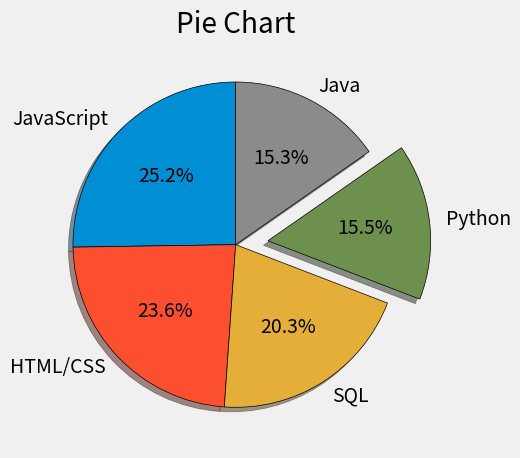

The script that saved this image:
from matplotlib import pyplot as plt

if __name__ == '__main__':
    plt.style.use('fivethirtyeight')

    slices = [59219, 55466, 47544, 36443, 35917, 31991, 27097, 23030, 20524, 18523, 18017, 7920, 7331, 7201, 5833]
    labels = ['JavaScript', 'HTML/CSS', 'SQL', 'Python', 'Java', 'Bash/Shell/PowerShell', 'C#', 'PHP', 'C++',
              'TypeScript', 'C', 'Other(s):', 'Ruby', 'Go', 'Assembly']
    # colors = ['#008fd5', '#fc4f30', '#e5ae37', '#6d904f']
    explode = [0, 0, 0, 0.2, 0]

    plt.pie(
        slices[:5],
        labels=labels[:5],
        shadow=True,
        startangle=90,
        explode=explode,
        wedgeprops={'edgecolor': 'black'},
        autopct='%1.1f%%'
    )

    plt.title("Pie Chart")
    plt.tight_layout()
    plt.show()
